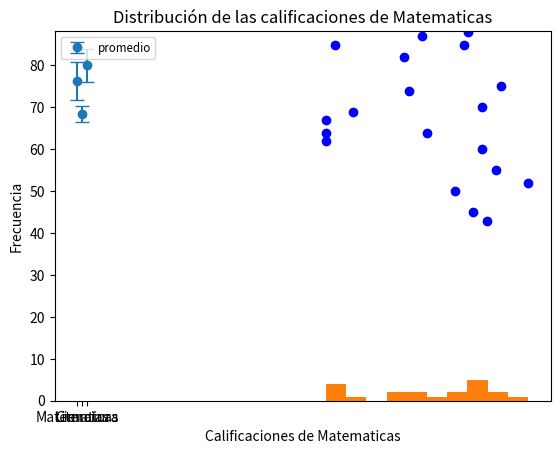

Write Python code to recreate this figure.
import numpy as np
import matplotlib.pyplot as plt

rng = np.random.default_rng(42)


# Datos de calificaciones de los estudiantes
matematicas = rng.integers(50, 100, 20)
ciencias = rng.integers(40, 95, 20)
literatura = rng.integers(60, 100, 20)

# Datos de errores para el gráfico de barras de error
errores_matematicas = rng.uniform(2, 5, 2)
errores_matematicas = [min(errores_matematicas), max(errores_matematicas)]

errores_ciencias = rng.uniform(1, 4, 2)
errores_ciencias = [min(errores_ciencias), max(errores_ciencias)]

errores_literatura = rng.uniform(3, 6, 2)
errores_literatura = [min(errores_literatura), max(errores_literatura)]

# Gráfico de dispersión:
plt.scatter(matematicas, ciencias, color='blue')
plt.title('Relación entre calificaciones de Matematicas y Ciencias')
plt.xlabel('Calificacion Matematicas')
plt.ylabel('Calificaciones Ciencias')

plt.show()

#Gráfico de barras de error:

#notas promedio
promedio_matematicas = round(np.mean(matematicas),1)
promedio_ciencias =round(np.mean(ciencias),1)
promedio_literatura = round(np.mean(literatura),1)

#errores promedio
errores_promedio_matematicas =round(np.mean(errores_matematicas),1)
errores_promedio_ciencias =round(np.mean(errores_ciencias),1)
errores_promedio_literatura = round(np.mean(errores_literatura),1)


materias =['Matematicas','Ciencias','Literatura']
promedios = [promedio_matematicas,promedio_ciencias,promedio_literatura]
errores_materias= [errores_promedio_matematicas,errores_promedio_ciencias,errores_promedio_literatura]

plt.errorbar(materias,promedios, yerr=errores_materias,fmt = 'o',  capsize=5, label = 'promedio')
plt.xlabel('Materias')
plt.ylabel('Calificaciones Promedio')
plt.title('Calificaciones Promedio con barras de error')
plt.legend()
# Personalizar la leyenda
plt.legend(loc='upper left', fontsize='small')
plt.show()

#Histograma:
plt.hist(matematicas, bins=10)
plt.title('Distribución de las calificaciones de Matematicas')
plt.xlabel('Calificaciones de Matematicas')
plt.ylabel('Frecuencia')

plt.show()